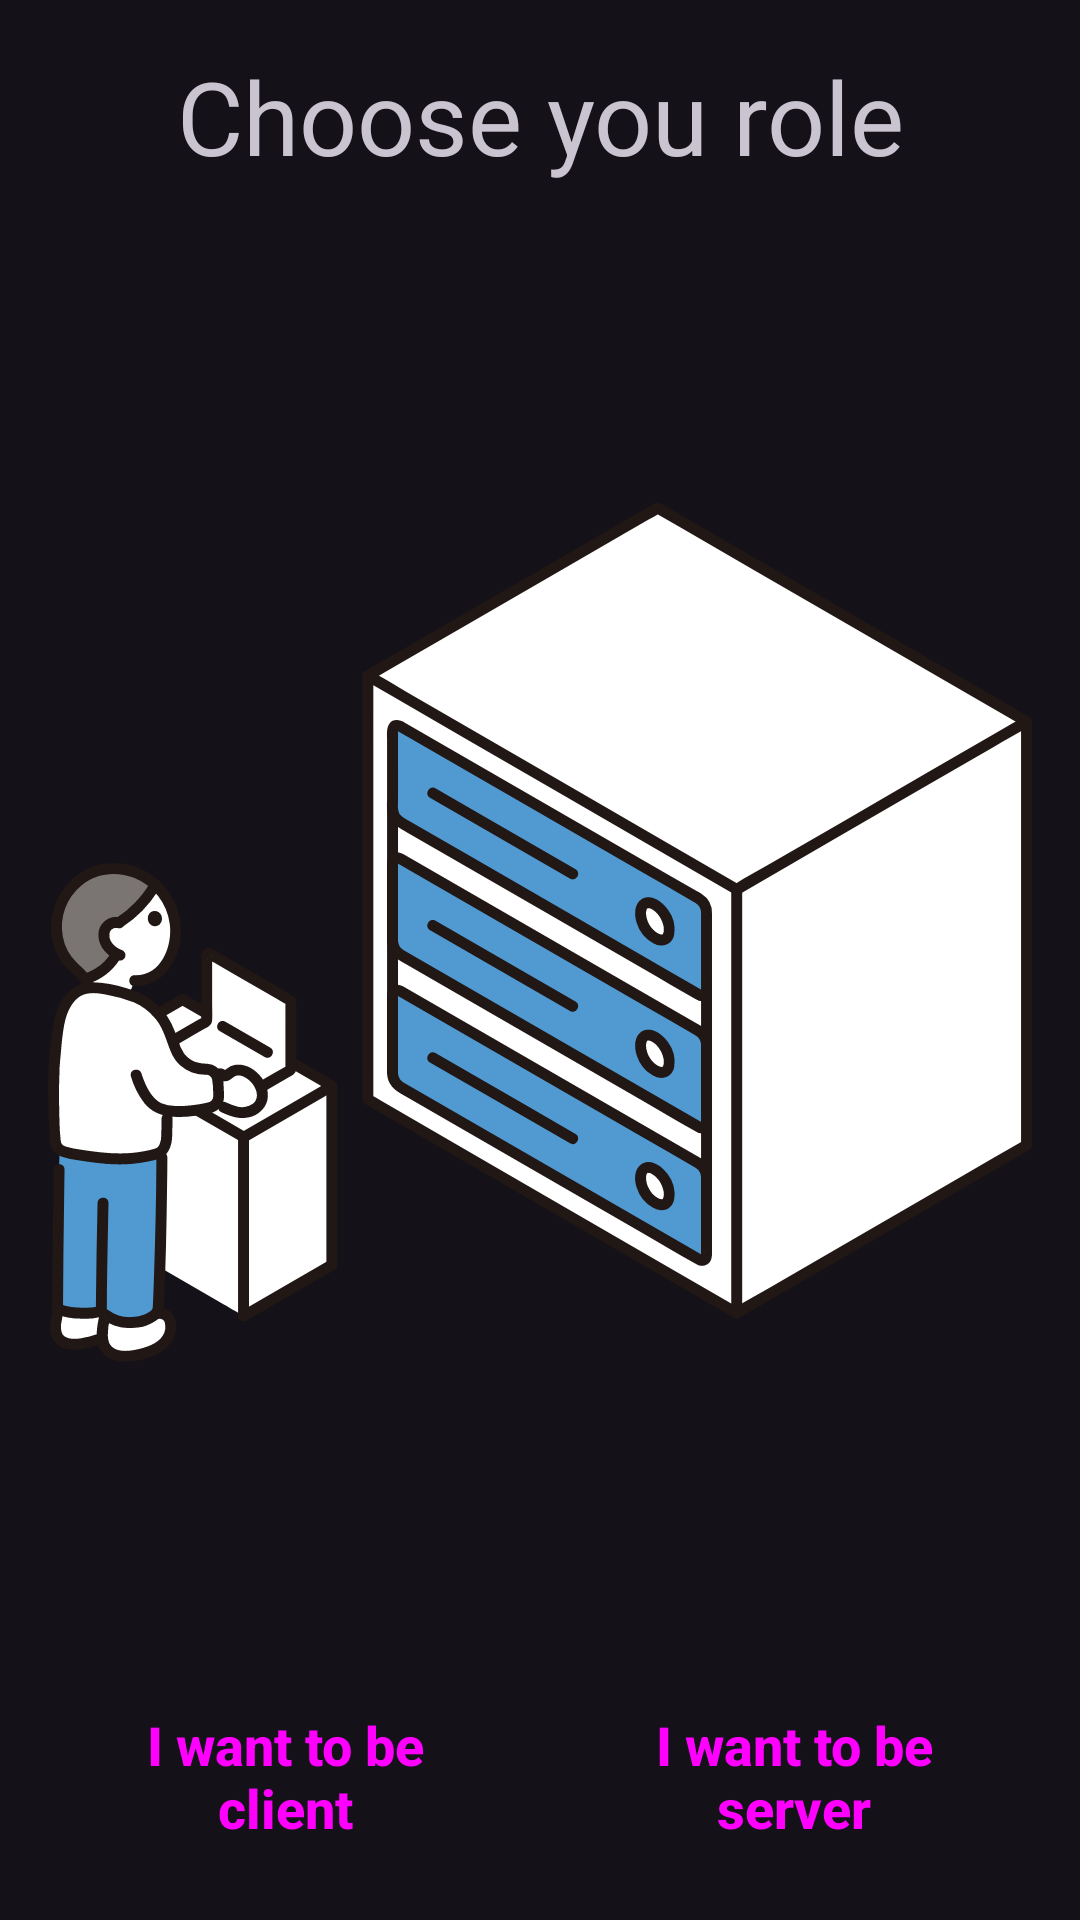

Reconstruct the res/layout file that produces this screen, plus the resources it refers to.
<!-- AndroidManifest.xml: application theme Theme.AuthGuardian -->
<!-- res/layout/fragment_nsd_choose_role.xml -->
<?xml version="1.0" encoding="utf-8"?>
<androidx.constraintlayout.widget.ConstraintLayout xmlns:android="http://schemas.android.com/apk/res/android"
    xmlns:app="http://schemas.android.com/apk/res-auto"
    xmlns:tools="http://schemas.android.com/tools"
    style="@style/Container.ScreenContentWithDefaultPadding"
    android:layout_width="match_parent"
    android:layout_height="match_parent"
    tools:context=".fragment.NsdChooseRoleFragment">

    <TextView
        android:id="@+id/txtNsdGuide"
        android:layout_width="match_parent"
        android:layout_height="wrap_content"
        android:text="@string/choose_you_role"
        android:textAlignment="center"
        android:textAppearance="@style/TextAppearance.AppCompat.Display1"
        app:layout_constraintEnd_toEndOf="parent"
        app:layout_constraintStart_toStartOf="parent"
        app:layout_constraintTop_toTopOf="parent" />

    <ImageView
        android:layout_width="0dp"
        android:layout_height="0dp"
        android:contentDescription="@string/server_client_image"
        android:src="@drawable/img_server_client"
        app:layout_constrainedHeight="true"
        app:layout_constraintBottom_toTopOf="@+id/containerButtons"
        app:layout_constraintEnd_toEndOf="parent"
        app:layout_constraintHeight_max="328dp"
        app:layout_constraintStart_toStartOf="parent"
        app:layout_constraintTop_toBottomOf="@+id/txtNsdGuide" />

    <LinearLayout
        android:id="@+id/containerButtons"
        android:layout_width="match_parent"
        android:layout_height="wrap_content"
        android:gravity="center"
        android:orientation="horizontal"
        app:layout_constraintBottom_toBottomOf="parent"
        app:layout_constraintEnd_toEndOf="parent"
        app:layout_constraintStart_toStartOf="parent"
        app:layout_constraintWidth_max="640dp">

        <Button
            android:id="@+id/btnClient"
            style="@style/Widget.AuthGuardian.Button.Material"
            android:layout_width="0dp"
            android:layout_height="wrap_content"
            android:layout_weight="1"
            android:text="@string/i_want_to_be_client" />

        <View
            android:id="@+id/divider"
            android:layout_width="1dp"
            android:layout_height="1dp"
            android:layout_margin="5dp" />

        <Button
            android:id="@+id/btnServer"
            style="@style/Widget.AuthGuardian.Button.Material"
            android:layout_width="0dp"
            android:layout_height="wrap_content"
            android:layout_weight="1"
            android:text="@string/i_want_to_be_server" />
    </LinearLayout>
</androidx.constraintlayout.widget.ConstraintLayout>
<!-- resources referenced by this layout -->
<resources>
  <!-- drawable img_server_client: vector/xml drawable (drawable, 27755 chars, omitted) -->
  <string name="choose_you_role">Choose you role</string>
  <string name="i_want_to_be_client">I want to be client</string>
  <string name="i_want_to_be_server">I want to be server</string>
  <string name="server_client_image">Server/Client image</string>
  <style name="Container.ScreenContentWithDefaultPadding">
          <item name="android:paddingTop">@dimen/screen_vertical_margin</item>
          <item name="android:paddingStart">@dimen/screen_horizontal_margin</item>
          <item name="android:paddingEnd">@dimen/screen_horizontal_margin</item>
          <item name="android:paddingBottom">@dimen/screen_vertical_margin</item>
      </style>
  <style name="Widget.AuthGuardian.Button.Material" parent="Widget.Material3.Button">
          <item name="android:layout_width">match_parent</item>
          <item name="android:layout_height">wrap_content</item>
          <item name="android:minHeight">64dp</item>
          <item name="layout_constraintWidth_max">320dp</item>
          <item name="maxWidth">320dp</item>
          <item name="shapeAppearanceOverlay">@style/AuthGuardian.Button.ShapeAppearance</item>
          <item name="android:textAppearance">@style/AuthGuardian.Button.TextAppearance</item>
      </style>
  <style name="Theme.AuthGuardian" parent="Base.Theme.AuthGuardian" />
  <dimen name="screen_vertical_margin">16dp</dimen>
  <dimen name="screen_horizontal_margin">16dp</dimen>
  <style name="AuthGuardian.Button.ShapeAppearance" parent="Widget.AuthGuardian.Button">
          <item name="cornerFamily">rounded</item>
          <item name="cornerSize">14dp</item>
      </style>
  <style name="AuthGuardian.Button.TextAppearance" parent="Widget.AuthGuardian.Button">
          <item name="android:textSize">18sp</item>
          <item name="android:textStyle">bold</item>
          <item name="fontFamily">sans-serif-medium</item>
      </style>
  <style name="Base.Theme.AuthGuardian" parent="Theme.Material3.Dark.NoActionBar">
          
          
      </style>
  <style name="Widget.AuthGuardian.Button" parent="Widget.Material3.Button" />
</resources>
